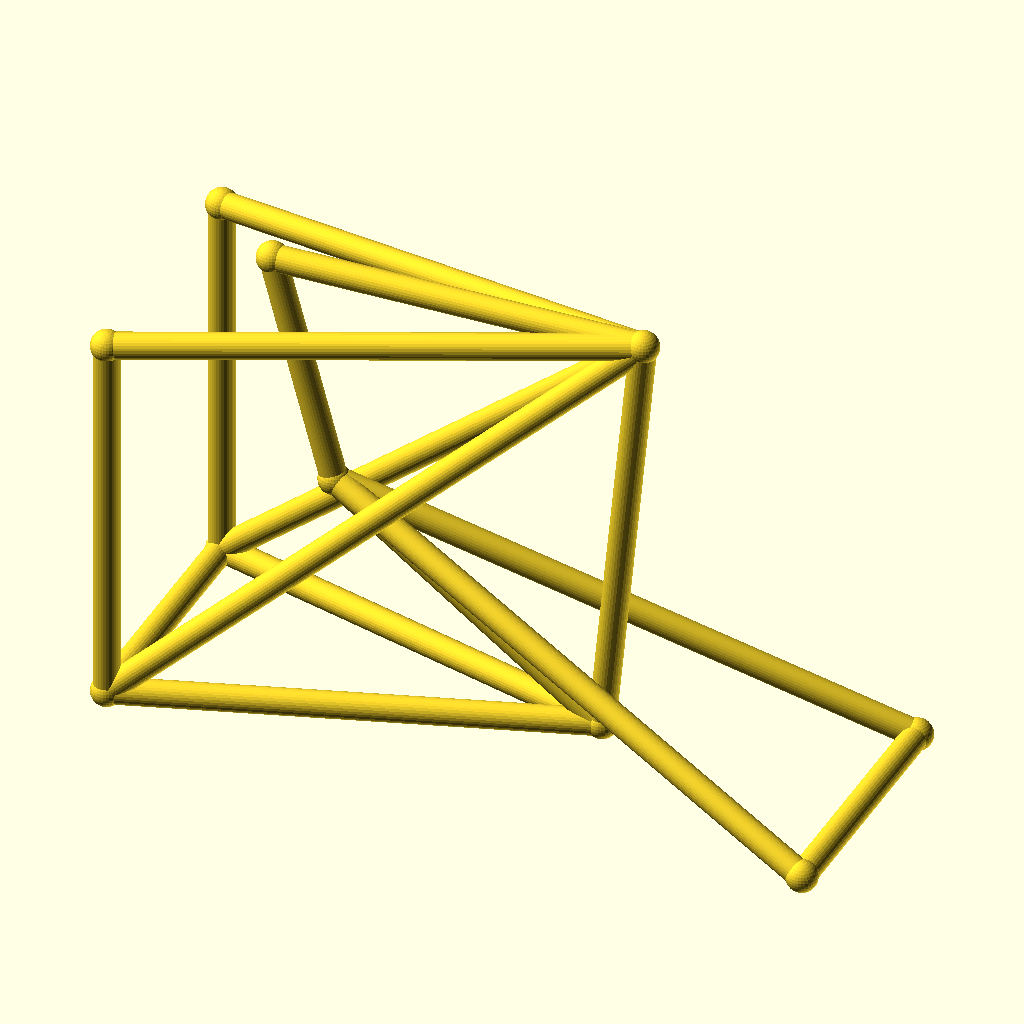
Cell 1: the model at its default parameters.
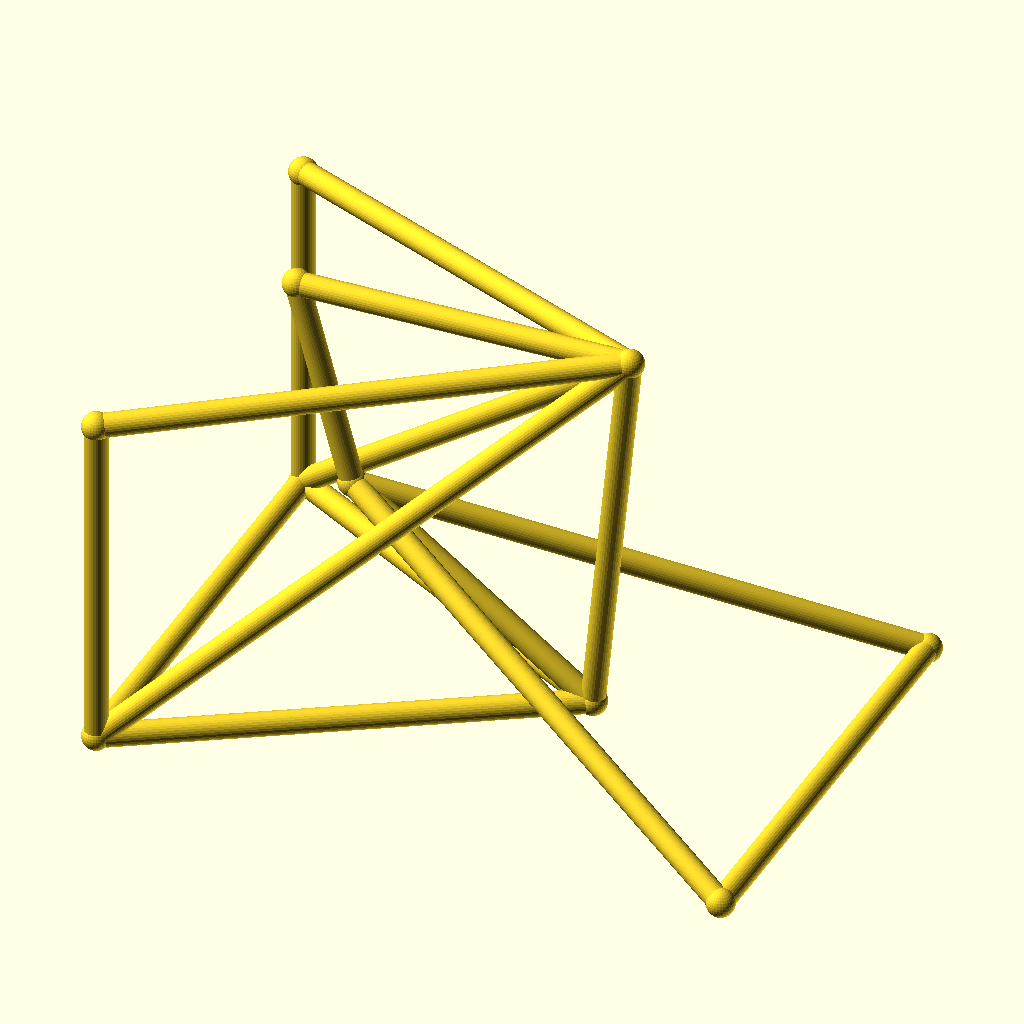
Cell 2: the same model with track = 96.
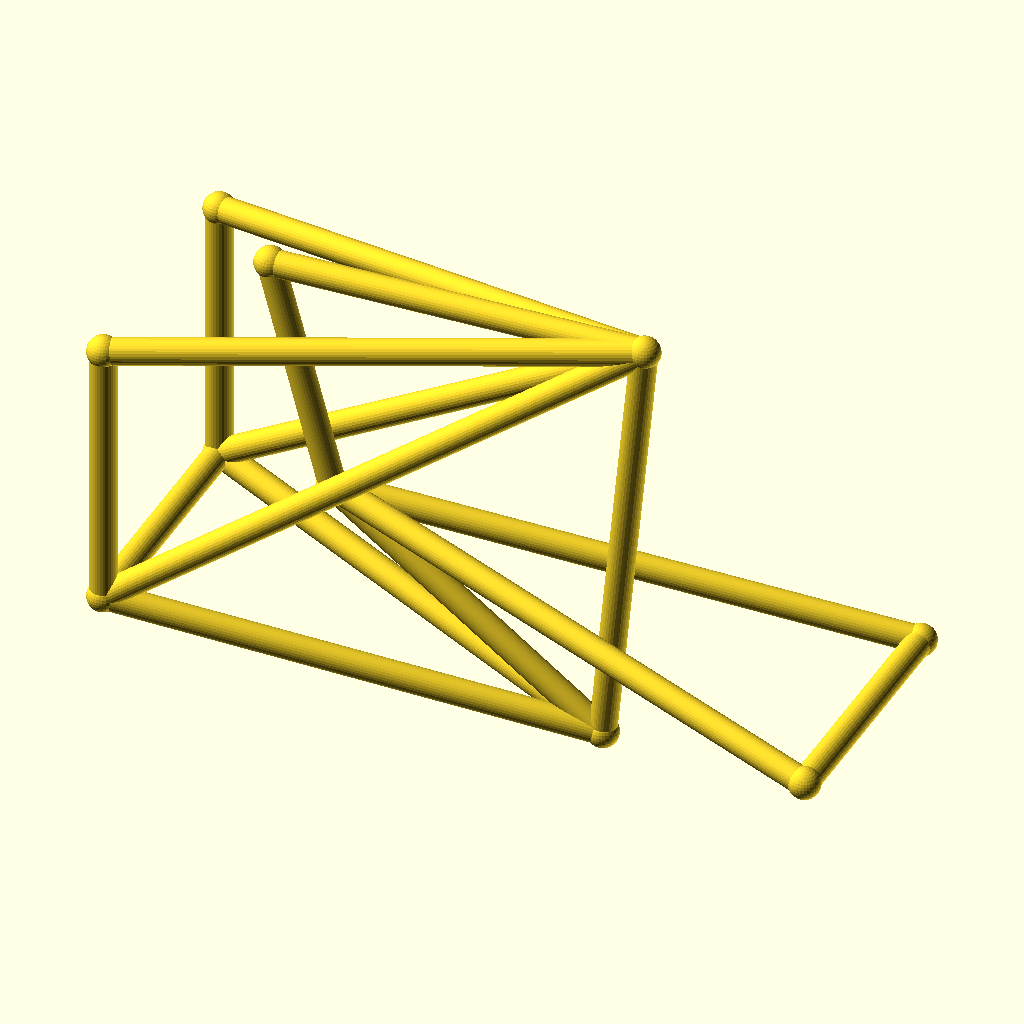
Cell 3: the same model with hub_z = 44.
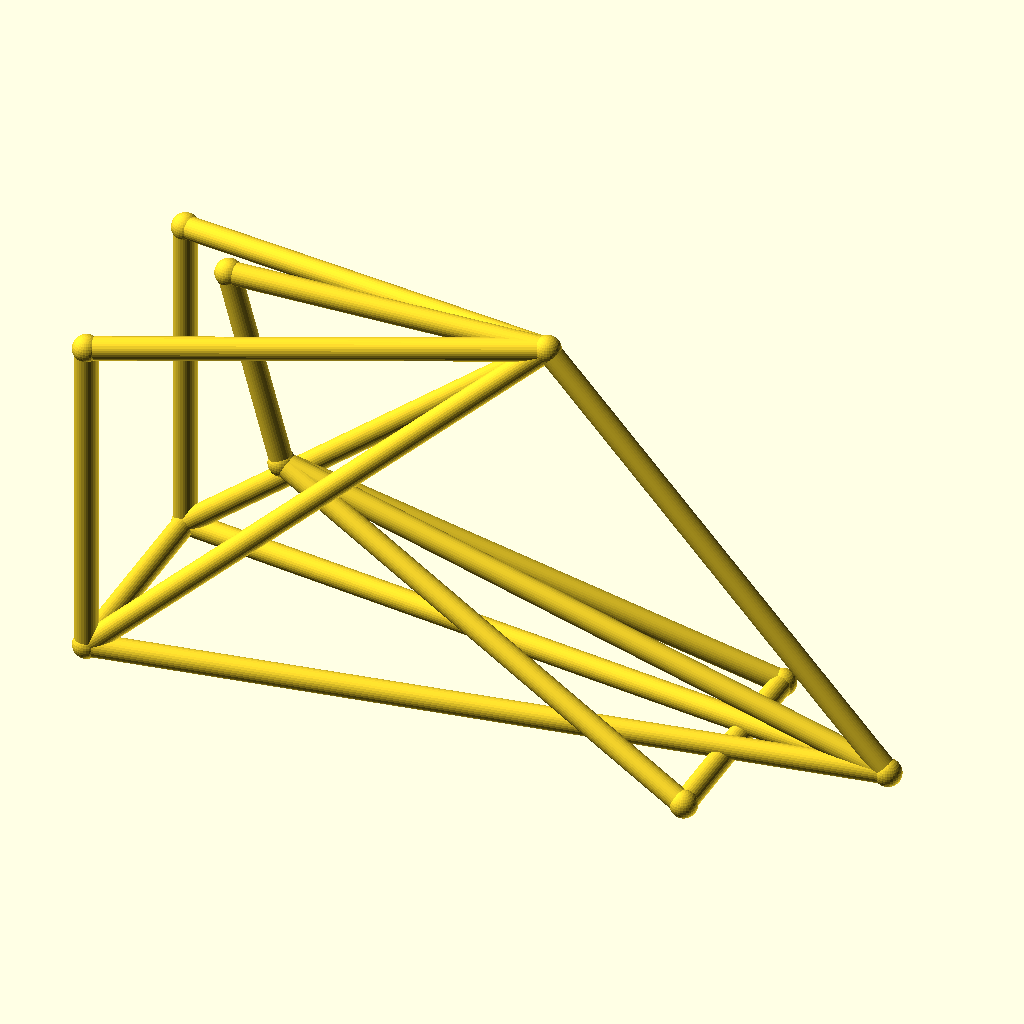
Cell 4: bb_x = 170 (everything else at default).
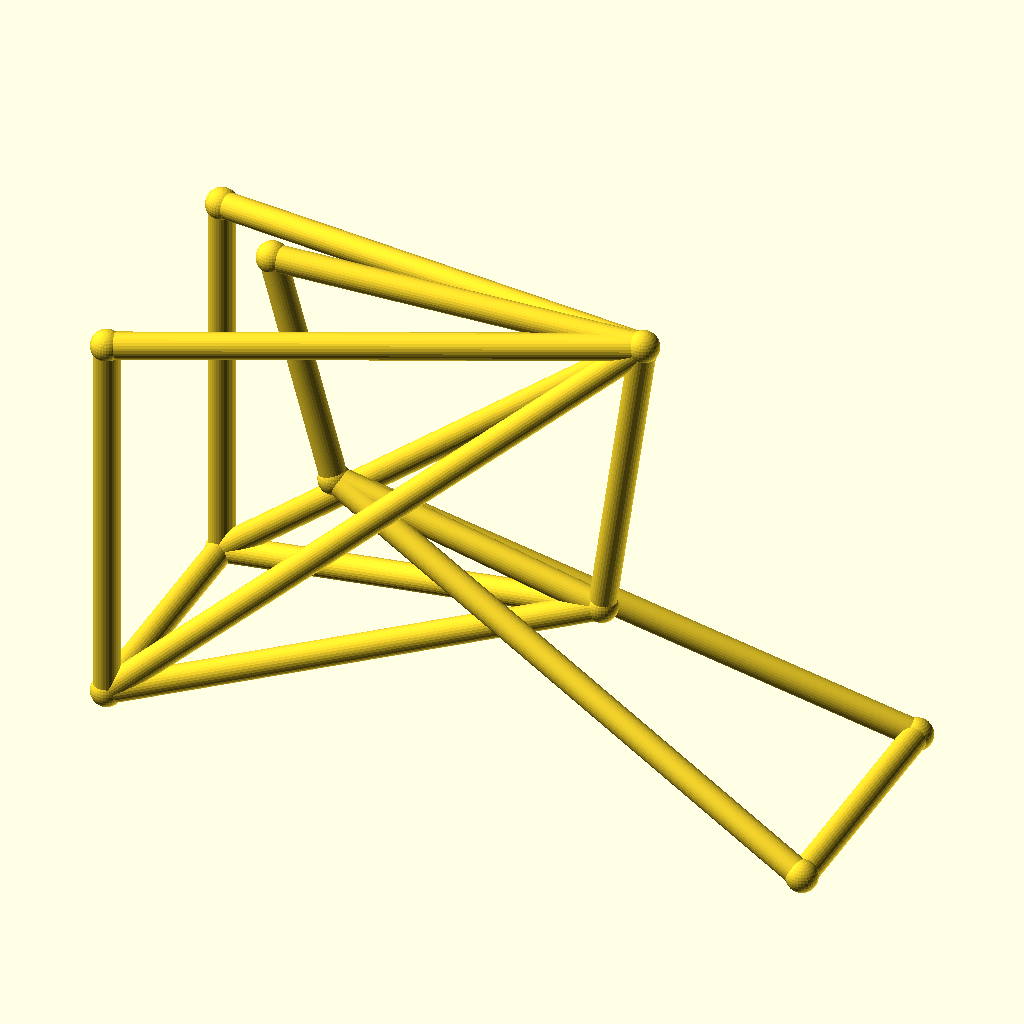
Cell 5: bb_z = 50 (everything else at default).
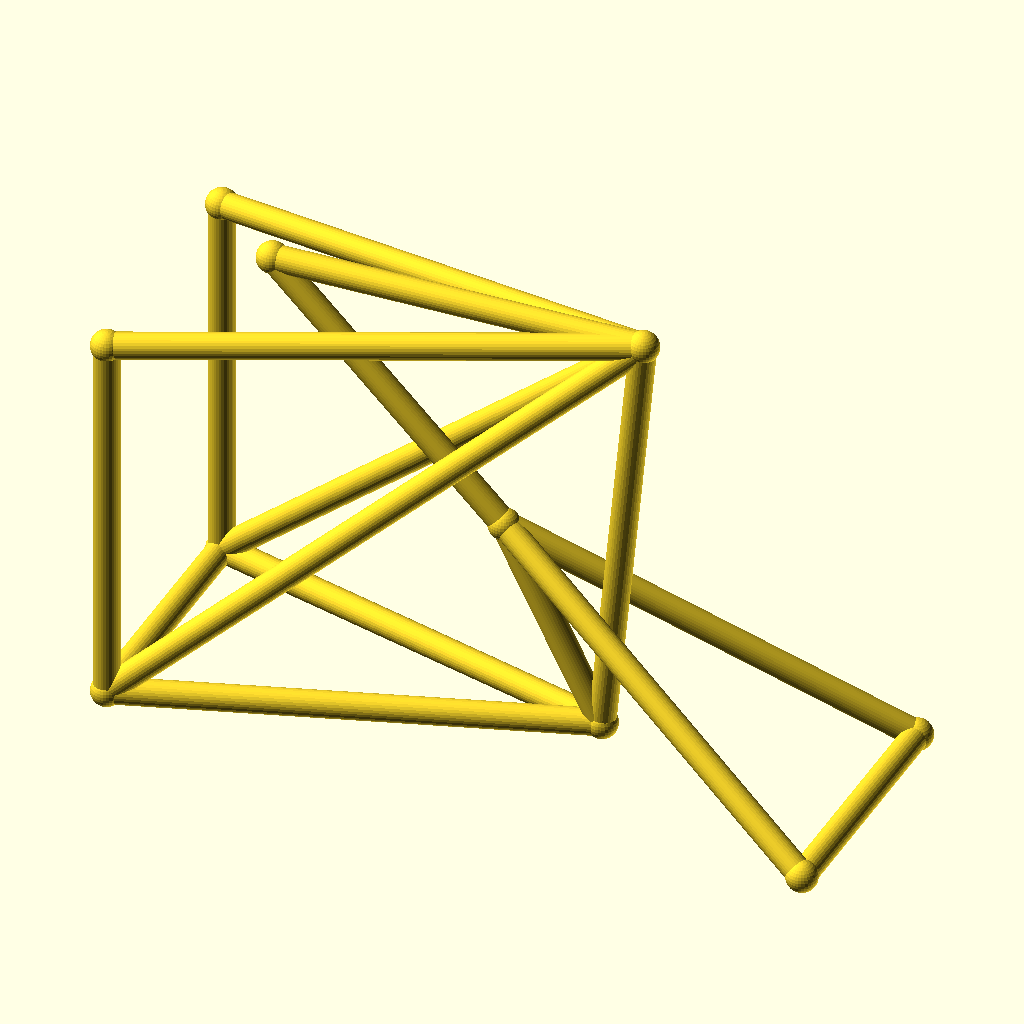
Cell 6: ht_bot_x = 66 (everything else at default).
The same orthographic view direction (rotation 55°, 0°, 25°; colour scheme Cornfield) for every cell, with the view re-fitted per cell, so scale and position can differ between cells.
OpenSCAD source file optional_data/data/wire3/bikeframe/scene_0138.scad:
$fn = 32;

// ----------------------------------------------------------------------
// Bicycle frame: diamond frame, wheelbase 135 mm, with rack
// ----------------------------------------------------------------------

// --- parameters (mm) ---
track = 48;               // distance between the rear dropouts
hub_z = 22;               // wheel hub height
bb_x = 85;                // bottom bracket X
bb_z = 25;                // bottom bracket height
ht_bot_x = 33;            // head tube bottom X
ht_bot_z = 62;            // head tube bottom height
ht_top_x = 21;            // head tube top X
ht_top_z = 106;           // head tube top height
st_x = 93;                // seat cluster X
st_z = 108;               // seat cluster height
fh_x = 135;               // front hub X (wheelbase)
tube_r = 2.5;             // frame tube radius
joint_r = 3;              // joint ball radius
rack_z = 96;              // luggage rack height

bbox_x = fh_x + 2 * joint_r;  // overall X, joints included
bbox_y = track + 2 * joint_r;  // overall Y, joints included
bbox_z = 108 - hub_z + 2 * joint_r;  // overall Z, joints included
tube_d = 2 * tube_r;  // frame tube diameter
wheelbase = fh_x;  // rear axle to front hub
nodes = [[bb_x, 0, bb_z], [ht_bot_x, 0, ht_bot_z], [ht_top_x, 0, ht_top_z], [st_x, 0, st_z], [0, track / 2, hub_z], [0, -track / 2, hub_z], [fh_x, track / 2, hub_z], [fh_x, -track / 2, hub_z], [0, track / 2, rack_z], [0, -track / 2, rack_z]];

module member(a, b, r) {
  /* round stock from joint a to joint b, ends buried in the joint balls */
  d = b - a;
  length = norm(d);
  translate(a) rotate([0, acos(d[2] / length), atan2(d[1], d[0])])
    cylinder(h = length, r = r);
}

module joint(p, r) {
  /* ball at the joint centre, fatter than every member meeting there */
  translate(p) sphere(r = r);
}

/* members - each call is one graph edge */
member(nodes[1], nodes[2], tube_r);
member(nodes[1], nodes[0], tube_r);
member(nodes[2], nodes[3], tube_r);
member(nodes[3], nodes[0], tube_r);
member(nodes[0], nodes[4], tube_r);
member(nodes[0], nodes[5], tube_r);
member(nodes[3], nodes[4], tube_r);
member(nodes[3], nodes[5], tube_r);
member(nodes[1], nodes[6], tube_r);
member(nodes[1], nodes[7], tube_r);
member(nodes[6], nodes[7], tube_r);
member(nodes[4], nodes[5], tube_r);
member(nodes[3], nodes[8], tube_r);
member(nodes[3], nodes[9], tube_r);
member(nodes[8], nodes[4], tube_r);
member(nodes[9], nodes[5], tube_r);

/* joint balls */
for (p = nodes) joint(p, joint_r);
Customizer parameters (derived from the source; name, type, default, range or options):
track: number, default 48
hub_z: number, default 22
bb_x: number, default 85
bb_z: number, default 25
ht_bot_x: number, default 33
ht_bot_z: number, default 62
ht_top_x: number, default 21
ht_top_z: number, default 106
st_x: number, default 93
st_z: number, default 108
fh_x: number, default 135
tube_r: number, default 2.5
joint_r: number, default 3
rack_z: number, default 96
